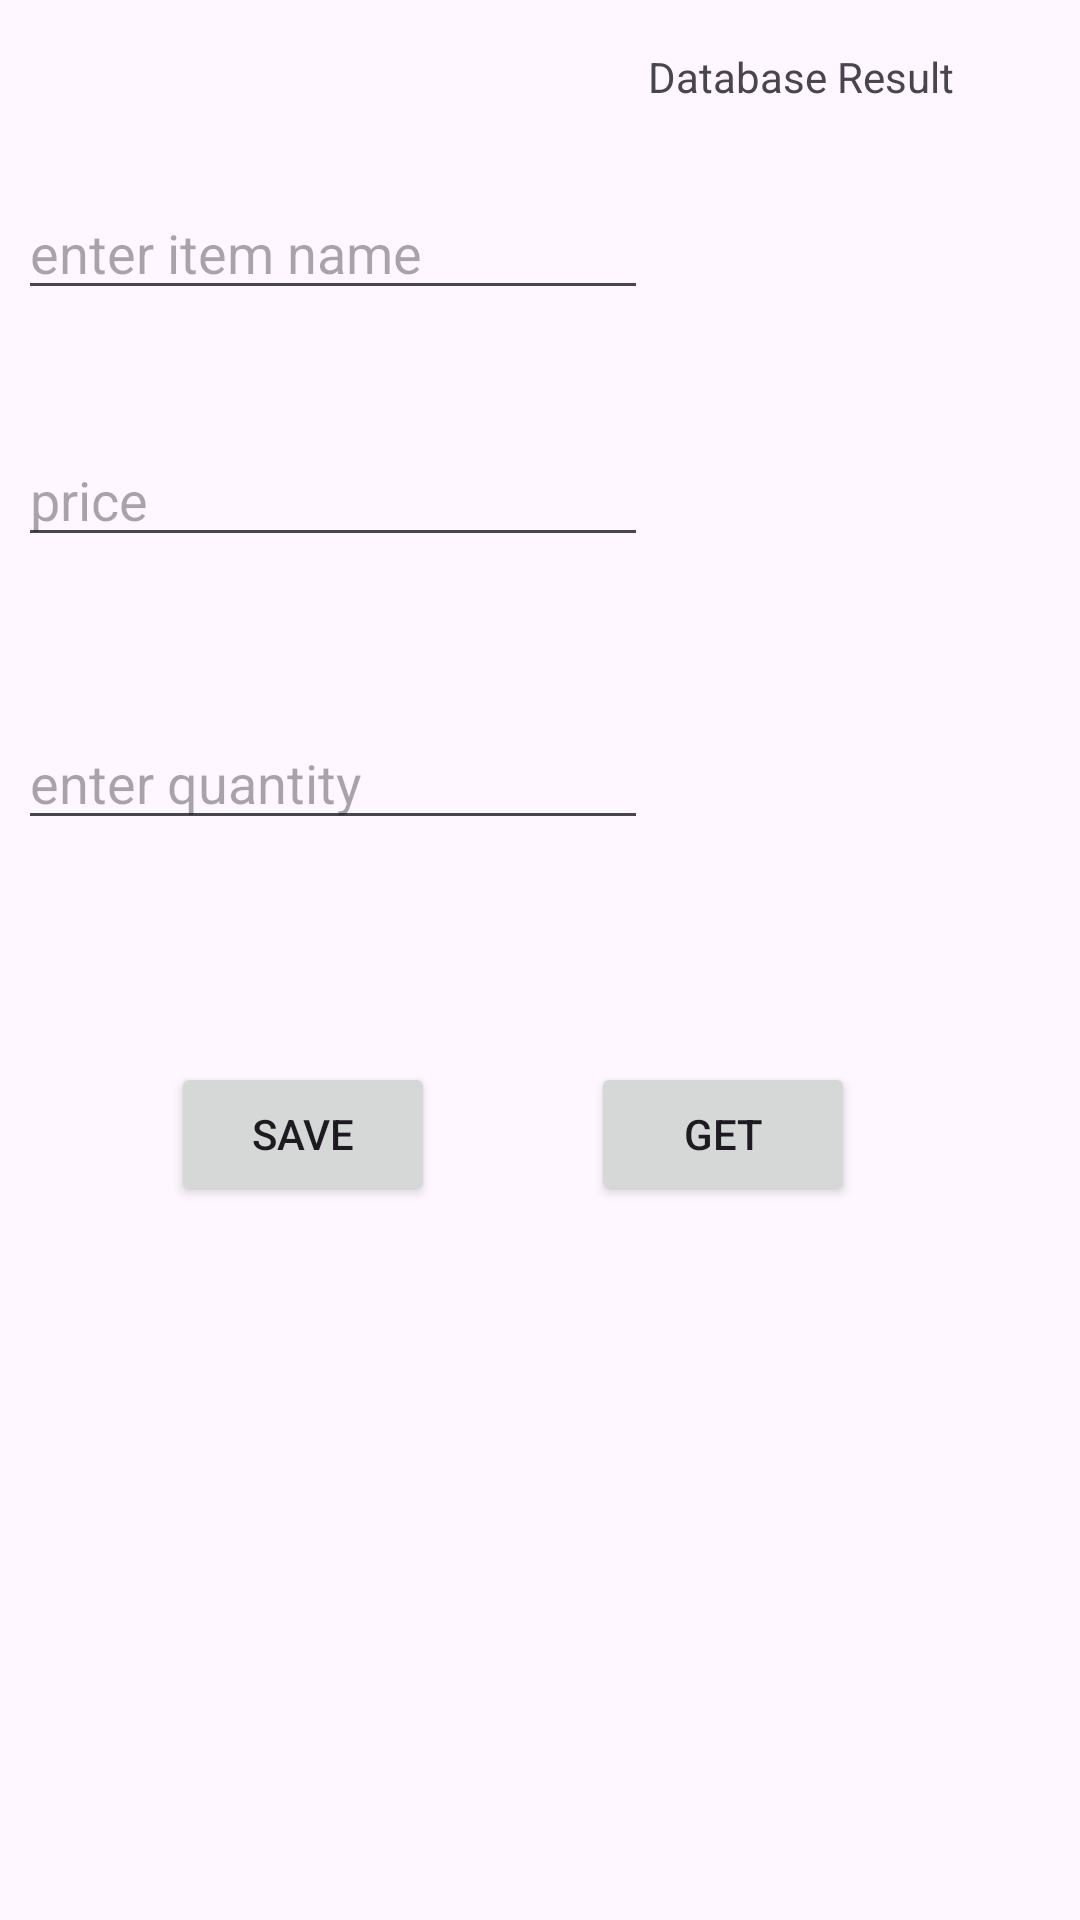

This screen was rendered from an Android layout file. Write that file and the resources it references.
<!-- AndroidManifest.xml: application theme Theme.Day3pay -->
<!-- res/layout/activity_db.xml -->
<?xml version="1.0" encoding="utf-8"?>
<androidx.constraintlayout.widget.ConstraintLayout xmlns:android="http://schemas.android.com/apk/res/android"
    xmlns:app="http://schemas.android.com/apk/res-auto"
    xmlns:tools="http://schemas.android.com/tools"
    android:id="@+id/main"
    android:layout_width="match_parent"
    android:layout_height="match_parent"
    tools:context=".DbActivity">

    <EditText
        android:id="@+id/etItemName"
        android:layout_width="wrap_content"
        android:layout_height="wrap_content"
        android:layout_marginTop="27dp"
        android:ems="10"
        android:hint="enter item name"
        android:inputType="text"
        app:layout_constraintEnd_toStartOf="@+id/tvDb"
        app:layout_constraintTop_toBottomOf="@+id/tvDb" />

    <EditText
        android:id="@+id/etPrice"
        android:layout_width="wrap_content"
        android:layout_height="wrap_content"
        android:layout_marginTop="41dp"
        android:ems="10"
        android:hint="price"
        android:inputType="number"
        app:layout_constraintEnd_toEndOf="@+id/etItemName"
        app:layout_constraintStart_toStartOf="@+id/etItemName"
        app:layout_constraintTop_toBottomOf="@+id/etItemName" />

    <EditText
        android:id="@+id/etQty"
        android:layout_width="wrap_content"
        android:layout_height="wrap_content"
        android:layout_marginTop="53dp"
        android:ems="10"
        android:hint="enter quantity"
        android:inputType="number"
        app:layout_constraintEnd_toEndOf="@+id/etPrice"
        app:layout_constraintStart_toStartOf="@+id/etPrice"
        app:layout_constraintTop_toBottomOf="@+id/etPrice" />

    <Button
        android:id="@+id/btnSave"
        android:layout_width="wrap_content"
        android:layout_height="wrap_content"
        android:layout_marginStart="57dp"
        android:onClick="saveDb"
        android:text="save"
        app:layout_constraintBaseline_toBaselineOf="@+id/btnget"
        app:layout_constraintStart_toStartOf="parent" />

    <Button
        android:id="@+id/btnget"
        android:layout_width="wrap_content"
        android:layout_height="wrap_content"
        android:layout_marginStart="52dp"
        android:layout_marginTop="74dp"
        android:onClick="getDb"
        android:text="Get"
        app:layout_constraintStart_toEndOf="@+id/btnSave"
        app:layout_constraintTop_toBottomOf="@+id/etQty" />

    <TextView
        android:id="@+id/tvDb"
        android:layout_width="wrap_content"
        android:layout_height="wrap_content"
        android:layout_marginTop="16dp"
        android:layout_marginEnd="42dp"
        android:layout_marginBottom="379dp"
        android:text="Database Result"
        app:layout_constraintBottom_toTopOf="@+id/listView"
        app:layout_constraintEnd_toEndOf="parent"
        app:layout_constraintTop_toTopOf="parent" />

    <ListView
        android:id="@+id/listView"
        android:layout_width="0dp"
        android:layout_height="0dp"
        android:layout_marginStart="1dp"
        android:layout_marginEnd="1dp"
        android:layout_marginBottom="1dp"
        app:layout_constraintBottom_toBottomOf="parent"
        app:layout_constraintEnd_toEndOf="parent"
        app:layout_constraintStart_toStartOf="parent"
        app:layout_constraintTop_toBottomOf="@+id/tvDb" />
</androidx.constraintlayout.widget.ConstraintLayout>
<!-- resources referenced by this layout -->
<resources>
  <style name="Theme.Day3pay" parent="Base.Theme.Day3pay" />
  <style name="Base.Theme.Day3pay" parent="Theme.Material3.DayNight.NoActionBar">
          
          
      </style>
</resources>
